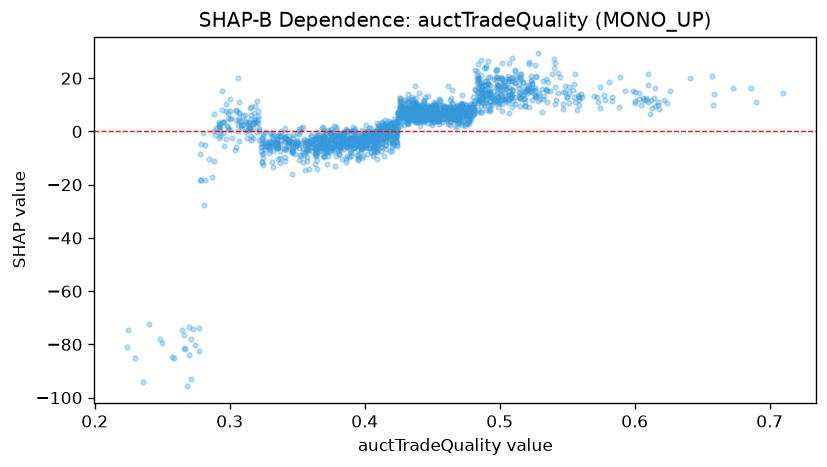

The data file committed next to this chart (first rows):
feature_value, shap_value
0.422, -1.526
0.509, 15.45
0.405, -7.688
0.499, 16.47
0.41, -0.1682
0.492, 14.08
0.439, 5.871
0.426, 6.13
0.417, -0.01517
0.443, 6.548
0.523, 19
0.561, 12.78
0.498, 23.46
0.424, -5.18
0.346, -3.835
0.473, 9.459
0.415, -5.054
0.49, 11.95
0.45, 3.965
0.423, -3.989
0.432, 8.205
0.486, 17.58
0.407, -4.99
0.657, 20.94
0.335, -4.323
0.401, -4.982
0.401, -2.812
0.491, 14.75
0.545, 20.26
0.441, 6.792
0.477, 5.004
0.606, 12.65
0.453, 8.191
0.426, 6.626
0.438, 9.78
0.397, -7.466
0.414, 2.207
0.443, 9.048
0.519, 9.647
0.453, 8.757
0.484, 25.18
0.451, 11.22
0.493, 11.16
0.42, -7.368
0.376, -4.204
0.393, -3.326
0.443, 3.926
0.455, 6.946
0.444, 3.529
0.438, 4.882
0.515, 12.31
0.493, 13.4
0.402, -8.311
0.282, -4.973
0.382, -0.9023
0.376, -3.316
0.399, -3.877
0.443, 7.226
0.434, 8.394
0.449, 9.629
... 1,772 more rows
